The GitHub repository ils-stuttgart/ASAB contains a labelled image folder "ScenAIro" with 2 categories: no runway, runway. Examples follow, each with its label.

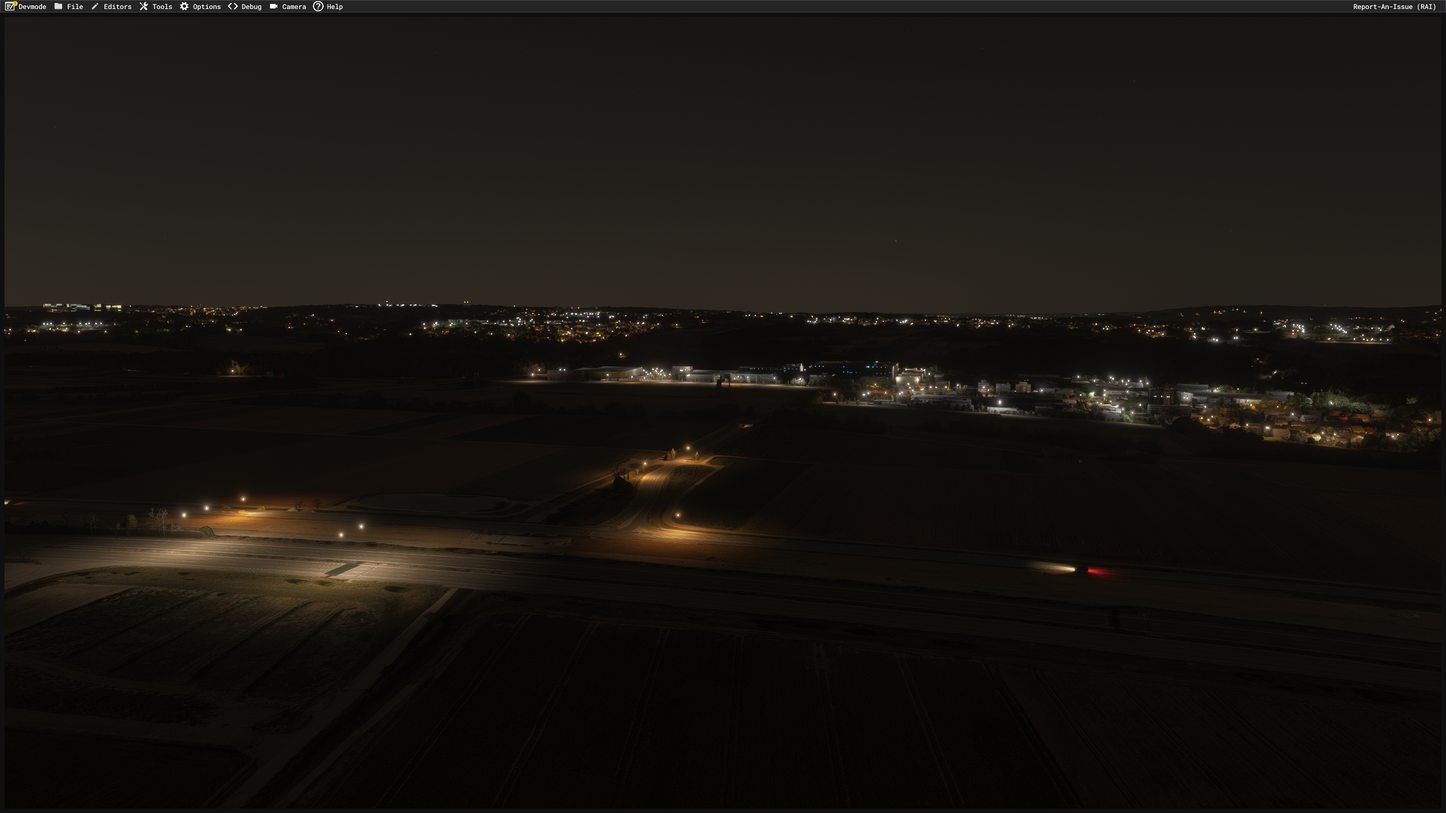
Label: no runway

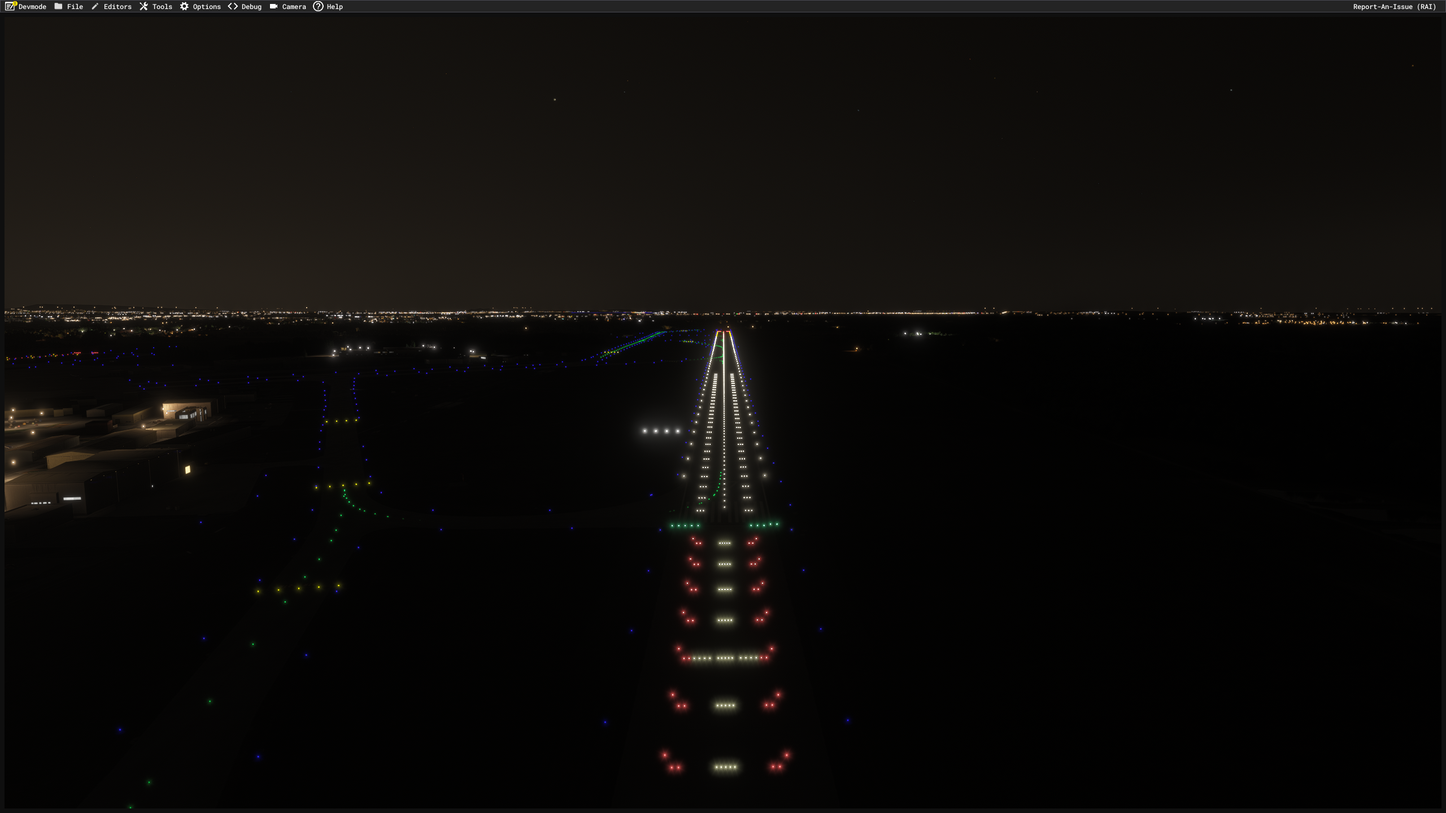
Label: runway

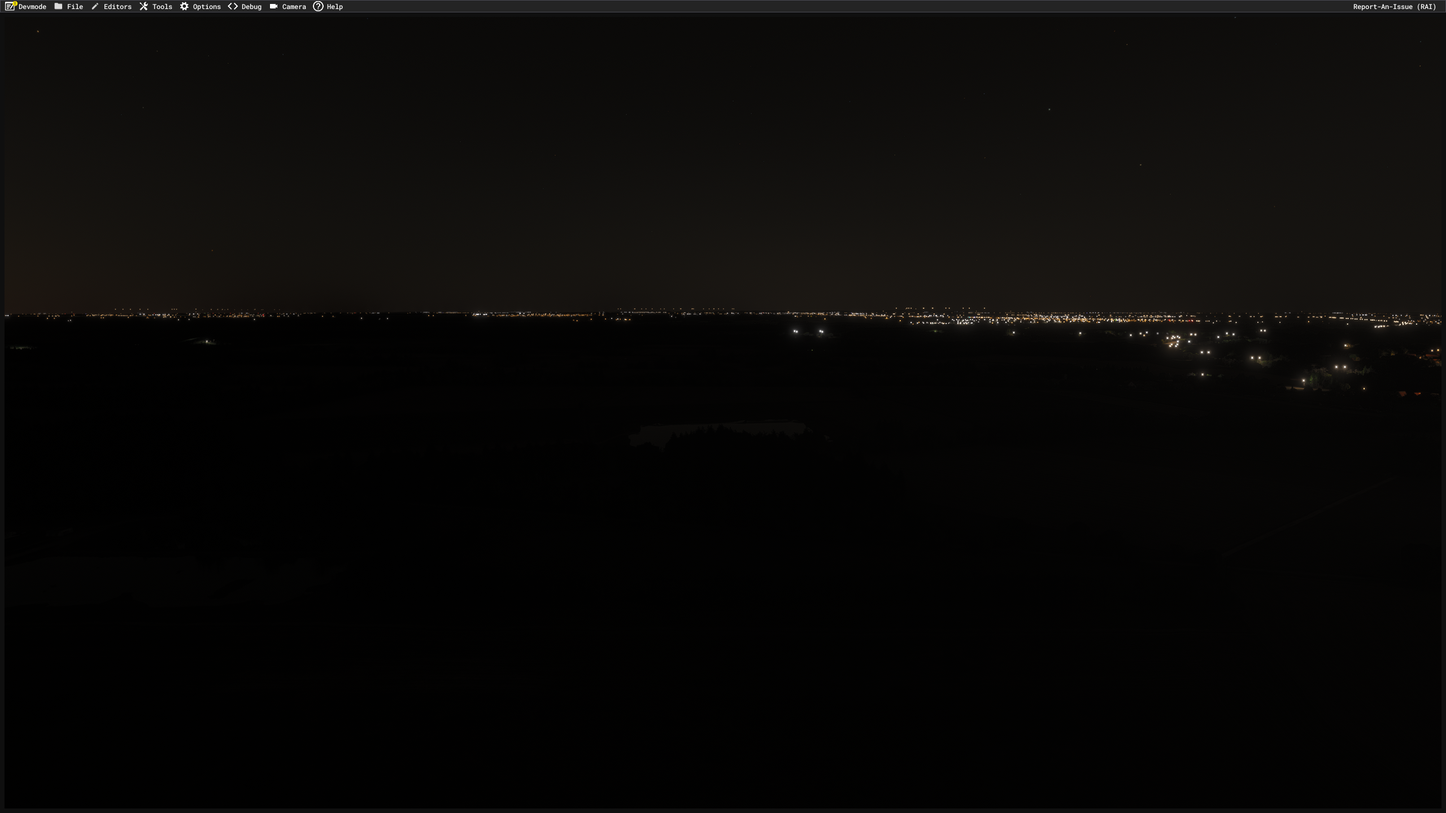
Label: no runway

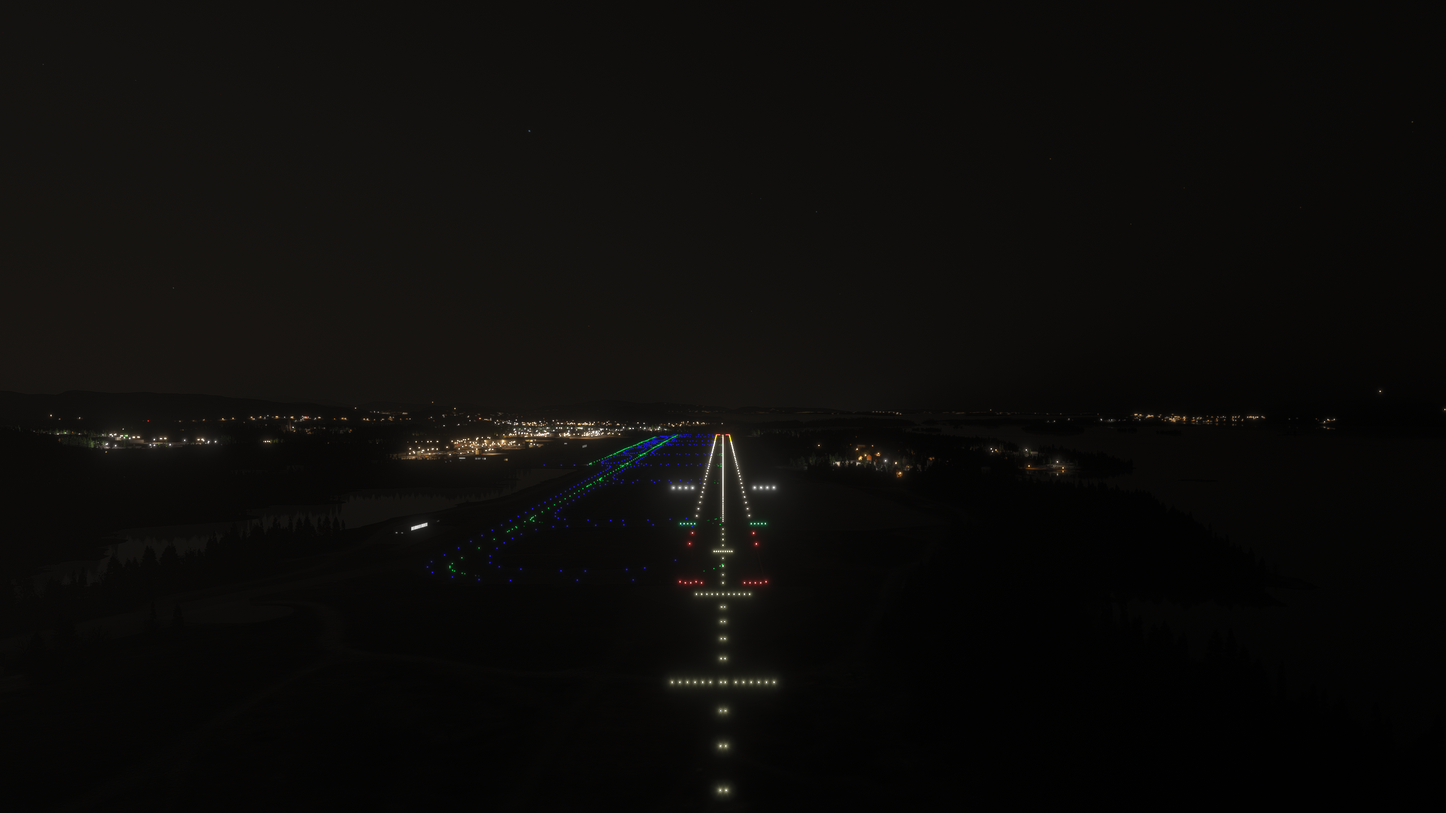
Label: runway
